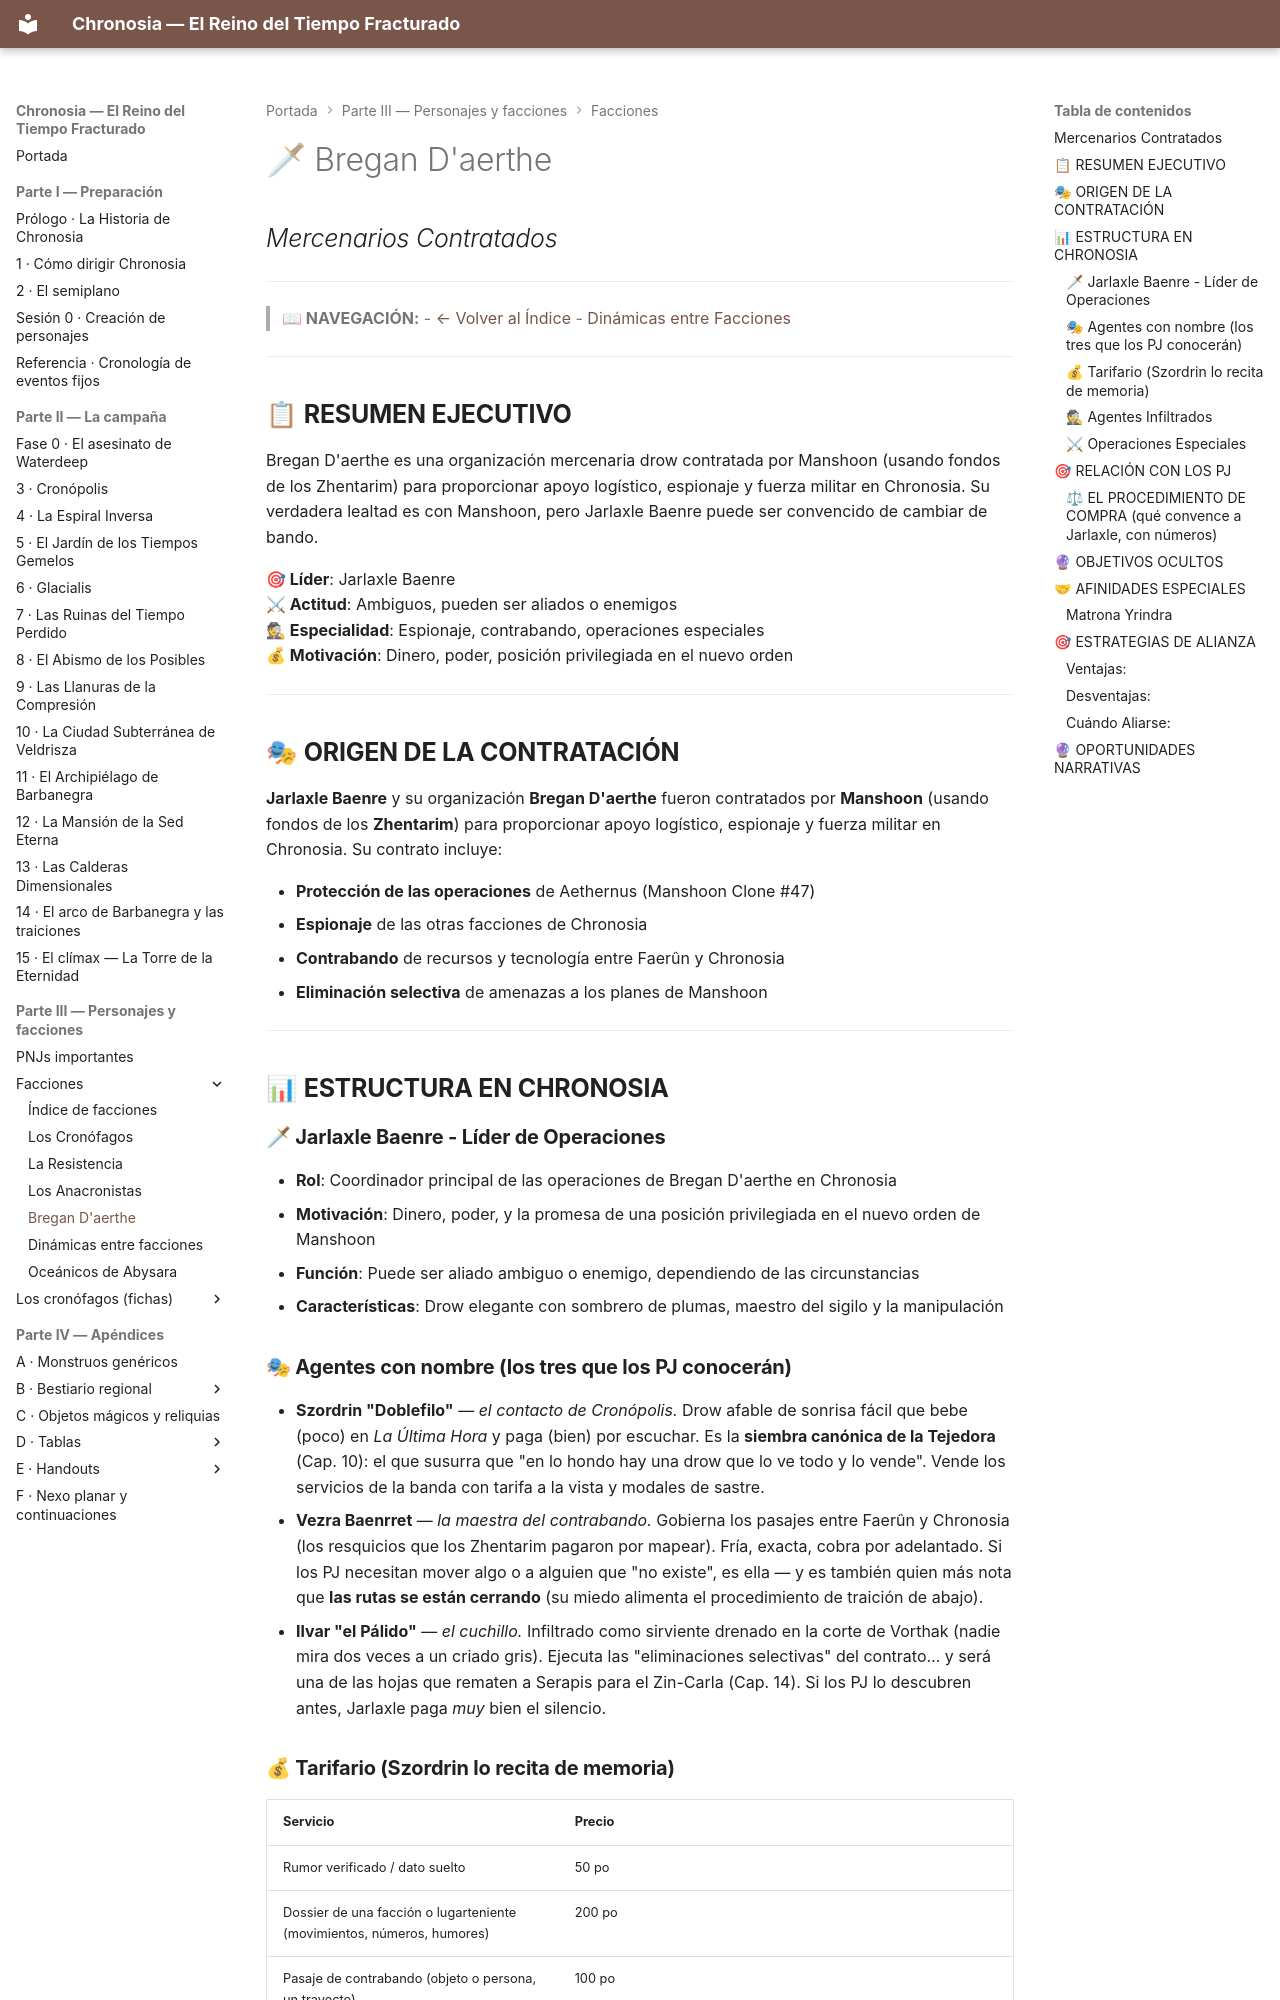

repository: asantolaria/dnd-campaign-chronosia · page: 02_Guia_DM/02_Facciones/04_Bregan_Daerthe/index.html · generator: mkdocs

# 🗡 Bregan D'aerthe
## *Mercenarios Contratados*

---

> **📖 NAVEGACIÓN:**
> - [← Volver al Índice](./00_Indice_Facciones.md)
> - [Dinámicas entre Facciones](./06_Dinamicas_Entre_Facciones.md)

---

## 📋 **RESUMEN EJECUTIVO**

Bregan D'aerthe es una organización mercenaria drow contratada por Manshoon (usando fondos de los Zhentarim) para proporcionar apoyo logístico, espionaje y fuerza militar en Chronosia. Su verdadera lealtad es con Manshoon, pero Jarlaxle Baenre puede ser convencido de cambiar de bando.

**🎯 Líder**: Jarlaxle Baenre  
**⚔ Actitud**: Ambiguos, pueden ser aliados o enemigos  
**🕵 Especialidad**: Espionaje, contrabando, operaciones especiales  
**💰 Motivación**: Dinero, poder, posición privilegiada en el nuevo orden

---

## 🎭 **ORIGEN DE LA CONTRATACIÓN**

**Jarlaxle Baenre** y su organización **Bregan D'aerthe** fueron contratados por **Manshoon** (usando fondos de los **Zhentarim**) para proporcionar apoyo logístico, espionaje y fuerza militar en Chronosia. Su contrato incluye:

- **Protección de las operaciones** de Aethernus (Manshoon Clone #47)
- **Espionaje** de las otras facciones de Chronosia
- **Contrabando** de recursos y tecnología entre Faerûn y Chronosia
- **Eliminación selectiva** de amenazas a los planes de Manshoon

---

## 📊 **ESTRUCTURA EN CHRONOSIA**

### **🗡 Jarlaxle Baenre - Líder de Operaciones**
- **Rol**: Coordinador principal de las operaciones de Bregan D'aerthe en Chronosia
- **Motivación**: Dinero, poder, y la promesa de una posición privilegiada en el nuevo orden de Manshoon
- **Función**: Puede ser aliado ambiguo o enemigo, dependiendo de las circunstancias
- **Características**: Drow elegante con sombrero de plumas, maestro del sigilo y la manipulación

### **🎭 Agentes con nombre (los tres que los PJ conocerán)**

- **Szordrin "Doblefilo"** — *el contacto de Cronópolis.* Drow afable de sonrisa fácil que bebe (poco) en *La Última Hora* y paga (bien) por escuchar. Es la **siembra canónica de la Tejedora** (Cap. 10): el que susurra que "en lo hondo hay una drow que lo ve todo y lo vende". Vende los servicios de la banda con tarifa a la vista y modales de sastre.
- **Vezra Baenrret** — *la maestra del contrabando.* Gobierna los pasajes entre Faerûn y Chronosia (los resquicios que los Zhentarim pagaron por mapear). Fría, exacta, cobra por adelantado. Si los PJ necesitan mover algo o a alguien que "no existe", es ella — y es también quien más nota que **las rutas se están cerrando** (su miedo alimenta el procedimiento de traición de abajo).
- **Ilvar "el Pálido"** — *el cuchillo.* Infiltrado como sirviente drenado en la corte de Vorthak (nadie mira dos veces a un criado gris). Ejecuta las "eliminaciones selectivas" del contrato… y será una de las hojas que rematen a Serapis para el Zin-Carla (Cap. 14). Si los PJ lo descubren antes, Jarlaxle paga *muy* bien el silencio.
